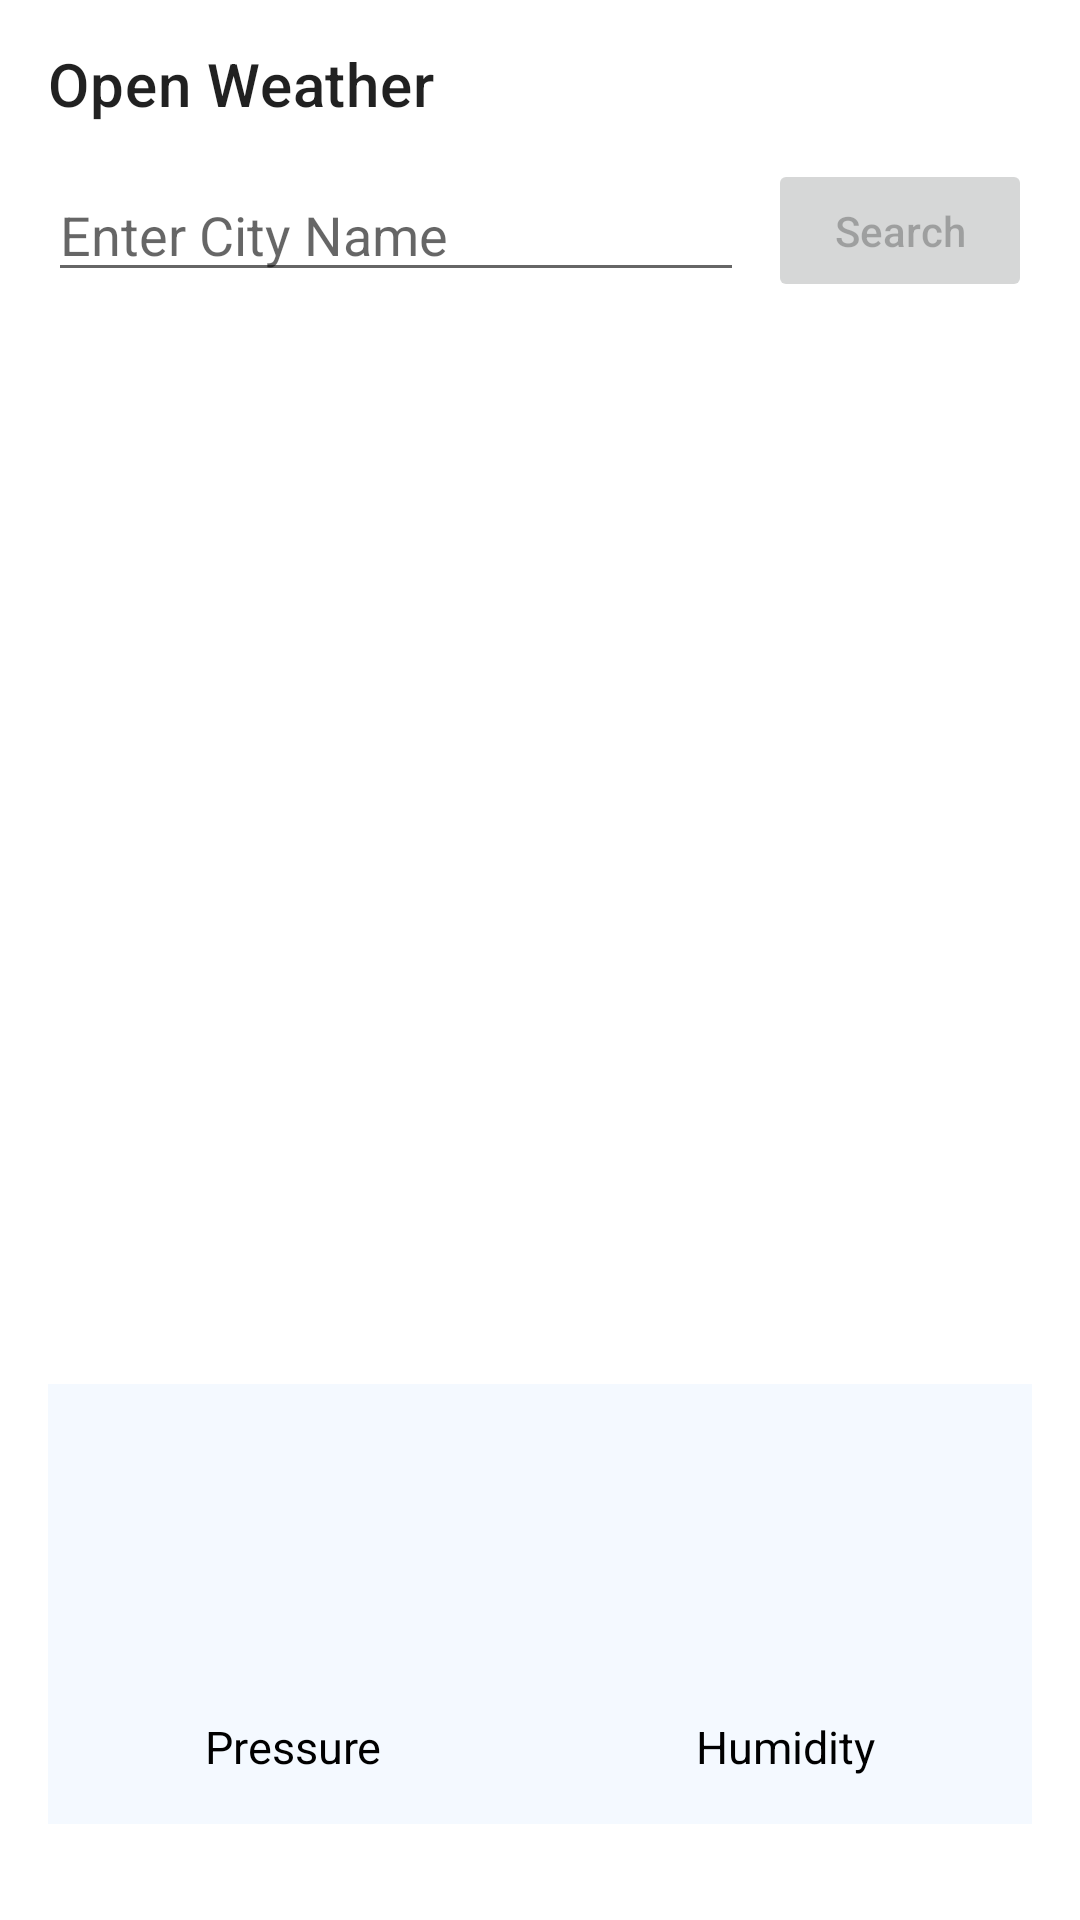

Produce the Android XML layout that renders to this screen, including the resource entries it uses.
<!-- AndroidManifest.xml: application theme Theme.StudentsDetailApp -->
<!-- res/layout/activity_open_weather.xml -->
<?xml version="1.0" encoding="utf-8"?>
<LinearLayout xmlns:android="http://schemas.android.com/apk/res/android"
    xmlns:app="http://schemas.android.com/apk/res-auto"
    xmlns:tools="http://schemas.android.com/tools"
    android:layout_width="match_parent"
    android:layout_height="match_parent"
    android:background="@color/white"
    android:orientation="vertical"
    tools:context=".ui.weather.OpenWeatherActivity">

    <androidx.appcompat.widget.Toolbar
        android:id="@+id/openWeatherToolbar"
        android:layout_width="match_parent"
        android:layout_height="wrap_content"
        android:background="@color/white"
        android:minHeight="?attr/actionBarSize"
        android:theme="?attr/actionBarTheme"
        app:title="Open Weather" />

    <ScrollView
        android:layout_width="match_parent"
        android:layout_height="match_parent"
        android:fillViewport="true">

        <androidx.constraintlayout.widget.ConstraintLayout
            android:layout_width="match_parent"
            android:layout_height="match_parent"
            android:background="@color/white">

            <AutoCompleteTextView
                android:id="@+id/et_CityNname"
                android:layout_width="0dp"
                android:layout_height="wrap_content"
                android:layout_marginStart="16dp"
                android:layout_marginEnd="8dp"
                android:ems="10"
                android:hint="Enter City Name"
                android:inputType="textPersonName"
                app:layout_constraintEnd_toStartOf="@+id/btn_searchWeather"
                app:layout_constraintHorizontal_bias="0.5"
                app:layout_constraintStart_toStartOf="parent"
                app:layout_constraintTop_toTopOf="parent" />

            <Button
                android:id="@+id/btn_searchWeather"
                android:layout_width="wrap_content"
                android:layout_height="wrap_content"
                android:layout_marginEnd="16dp"
                android:enabled="false"
                android:text="Search"
                android:textAllCaps="false"
                app:layout_constraintBottom_toBottomOf="@+id/et_CityNname"
                app:layout_constraintEnd_toEndOf="parent"
                app:layout_constraintHorizontal_bias="0.5"
                app:layout_constraintStart_toEndOf="@+id/et_CityNname"
                app:layout_constraintTop_toTopOf="@+id/et_CityNname" />

            <TextView
                android:id="@+id/tv_showLiveTemp"
                android:layout_width="0dp"
                android:layout_height="wrap_content"
                android:gravity="center"
                android:padding="10dp"
                android:textSize="60dp"
                android:textStyle="bold"
                app:layout_constraintEnd_toEndOf="@+id/imageView4"
                app:layout_constraintStart_toStartOf="@+id/imageView4"
                app:layout_constraintTop_toBottomOf="@+id/imageView4" />

            <LinearLayout
                android:layout_width="0dp"
                android:layout_height="0dp"
                android:layout_marginStart="16dp"
                android:layout_marginTop="24dp"
                android:layout_marginEnd="16dp"
                android:layout_marginBottom="32dp"
                android:background="#f4f9ff"
                android:orientation="horizontal"
                android:weightSum="2"
                app:layout_constraintBottom_toBottomOf="parent"
                app:layout_constraintEnd_toEndOf="parent"
                app:layout_constraintStart_toStartOf="parent"
                app:layout_constraintTop_toBottomOf="@+id/tv_weatherStatus">

                <LinearLayout
                    android:layout_width="0dp"
                    android:layout_height="match_parent"
                    android:layout_weight="1"
                    android:gravity="center"
                    android:orientation="vertical">

                    <TextView
                        android:id="@+id/tv_showLivePressure"
                        android:layout_width="match_parent"
                        android:layout_height="wrap_content"
                        android:gravity="center"
                        android:padding="10dp"
                        android:text=""
                        android:textColor="@color/black"
                        android:textSize="15dp" />

                    <ImageView
                        android:layout_width="40dp"
                        android:layout_height="40dp"
                        android:layout_marginTop="10dp"
                        android:layout_marginBottom="5dp"
                        android:src="@drawable/pressure" />

                    <TextView
                        android:layout_width="wrap_content"
                        android:layout_height="wrap_content"
                        android:text="Pressure"
                        android:textColor="@color/black"
                        android:textSize="15dp" />

                </LinearLayout>

                <LinearLayout
                    android:layout_width="0dp"
                    android:layout_height="match_parent"
                    android:layout_weight="1"
                    android:gravity="center"
                    android:orientation="vertical">

                    <TextView
                        android:id="@+id/tv_showLiveHumidity"
                        android:layout_width="match_parent"
                        android:layout_height="wrap_content"
                        android:gravity="center"
                        android:padding="10dp"
                        android:text=""
                        android:textColor="@color/black"
                        android:textSize="15dp" />

                    <ImageView
                        android:layout_width="40dp"
                        android:layout_height="40dp"
                        android:layout_marginTop="10dp"
                        android:layout_marginBottom="5dp"
                        android:src="@drawable/humidity" />

                    <TextView
                        android:layout_width="wrap_content"
                        android:layout_height="wrap_content"
                        android:text="Humidity"
                        android:textColor="@color/black"
                        android:textSize="15dp" />

                </LinearLayout>

            </LinearLayout>

            <ProgressBar
                android:id="@+id/progressBar"
                style="?android:attr/progressBarStyle"
                android:layout_width="wrap_content"
                android:layout_height="wrap_content"
                android:visibility="invisible"
                app:layout_constraintBottom_toBottomOf="parent"
                app:layout_constraintEnd_toEndOf="parent"
                app:layout_constraintHorizontal_bias="0.5"
                app:layout_constraintStart_toStartOf="parent"
                app:layout_constraintTop_toTopOf="parent" />

            <ImageView
                android:id="@+id/imageView4"
                android:layout_width="175dp"
                android:layout_height="173dp"
                android:layout_marginTop="24dp"
                app:layout_constraintEnd_toEndOf="@+id/btn_searchWeather"
                app:layout_constraintStart_toStartOf="parent"
                app:layout_constraintTop_toBottomOf="@+id/et_CityNname" />

            <TextView
                android:id="@+id/tv_cityName"
                android:layout_width="wrap_content"
                android:layout_height="wrap_content"
                android:textSize="17dp"
                android:textStyle="bold"
                app:layout_constraintEnd_toEndOf="@+id/tv_showLiveTemp"
                app:layout_constraintStart_toStartOf="@+id/tv_showLiveTemp"
                app:layout_constraintTop_toBottomOf="@+id/tv_showLiveTemp" />

            <TextView
                android:id="@+id/tv_weatherStatus"
                android:layout_width="wrap_content"
                android:layout_height="wrap_content"
                android:textSize="15dp"
                app:layout_constraintEnd_toEndOf="@+id/tv_showLiveTemp"
                app:layout_constraintStart_toStartOf="@+id/tv_showLiveTemp"
                app:layout_constraintTop_toBottomOf="@+id/tv_cityName" />

        </androidx.constraintlayout.widget.ConstraintLayout>

    </ScrollView>

</LinearLayout>
<!-- resources referenced by this layout -->
<resources>
  <color name="black">#FF000000</color>
  <color name="white">#FFFFFFFF</color>
  <style name="Theme.StudentsDetailApp" parent="Theme.MaterialComponents.Light.NoActionBar">
          
          <item name="colorPrimary">@color/purple_500</item>
          <item name="colorPrimaryVariant">@color/purple_700</item>
          <item name="colorOnPrimary">@color/white</item>
          
          <item name="colorSecondary">@color/teal_200</item>
          <item name="colorSecondaryVariant">@color/teal_700</item>
          <item name="colorOnSecondary">@color/black</item>
          
          <item name="android:statusBarColor" tools:targetApi="l">?attr/colorPrimaryVariant</item>
          
      </style>
  <color name="purple_500">#FF6200EE</color>
  <color name="purple_700">#FF3700B3</color>
  <color name="teal_200">#FF03DAC5</color>
  <color name="teal_700">#FF018786</color>
</resources>
